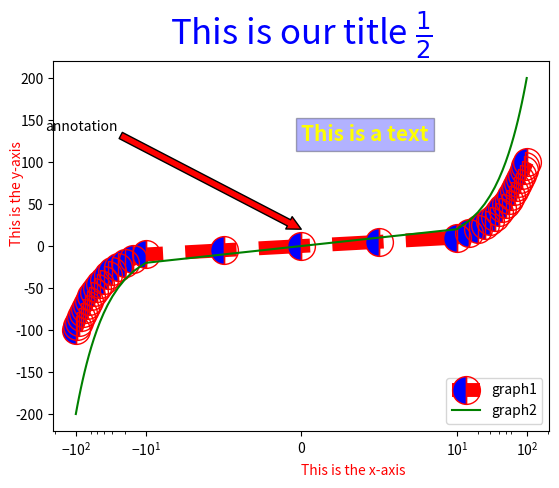

Source code (Python):
import matplotlib.pyplot as plt

x = []
y=[]
yTwo = []

xAxisTicks = ["min","mid","max"]
yAxisTicks = ["Morning","lunch","afternoon","dinner","Evening",'night']
#plt.figure(figsize=(10,8))
for i in range(-100,101,5):
    x.append(i)
    y.append(i)
    yTwo.append(i*2)
#print(x,y)

plt.plot(x,y, c="red",ls="--", lw = 10,marker = "o",ms = 20,fillstyle = "left",mfc = "blue",label = "graph1")
plt.plot(x,yTwo,c = "green",label ="graph2")

plt.xlabel("This is the x-axis",color = "red",fontsize = 10,horizontalalignment ="left",verticalalignment = "top")
plt.ylabel("This is the y-axis",color = "red",fontsize = 10,horizontalalignment ="left",verticalalignment = "top")
plt.title(r"This is our title $\frac{1}{2}$",color = "blue",fontsize = 25)

plt.legend(loc = "lower right")
plt.text(0,125,"This is a text",color ='yellow',rotation =0,style ='italic',fontsize = 15 ,weight ='heavy',
         bbox = dict(facecolor = 'blue',alpha = 0.3))

#plt.xticks([-100,0,100],xAxisTicks, rotation = 90)
#plt.yticks([-200,-100,0,100,150,200],yAxisTicks,rotation = 45)

plt.annotate(xy = (0,20), xytext = (-25,150),text = 'annotation',arrowprops = dict(width = 5, headlength=10,headwidth = 10,
                                                                                shrink=0.0,facecolor="red"),
                                                                                horizontalalignment="right",verticalalignment="top")
#
# plt.savefig("firstpic.pdf",facecolor='orange',orientation = 'landscape',transparent = True)
#plt.xscale('log',basex= 6,subsx = [1,2,3,4,5,6])
plt.xscale('symlog',base= 10,subs = [1,2,3,4,5,6],linthresh = 10,linscale = 2)
#plt.yscale('symlog',base= 10,subs = [1,2,3,4,5,6],linthresh = 10,linscale = 2)

plt.show()